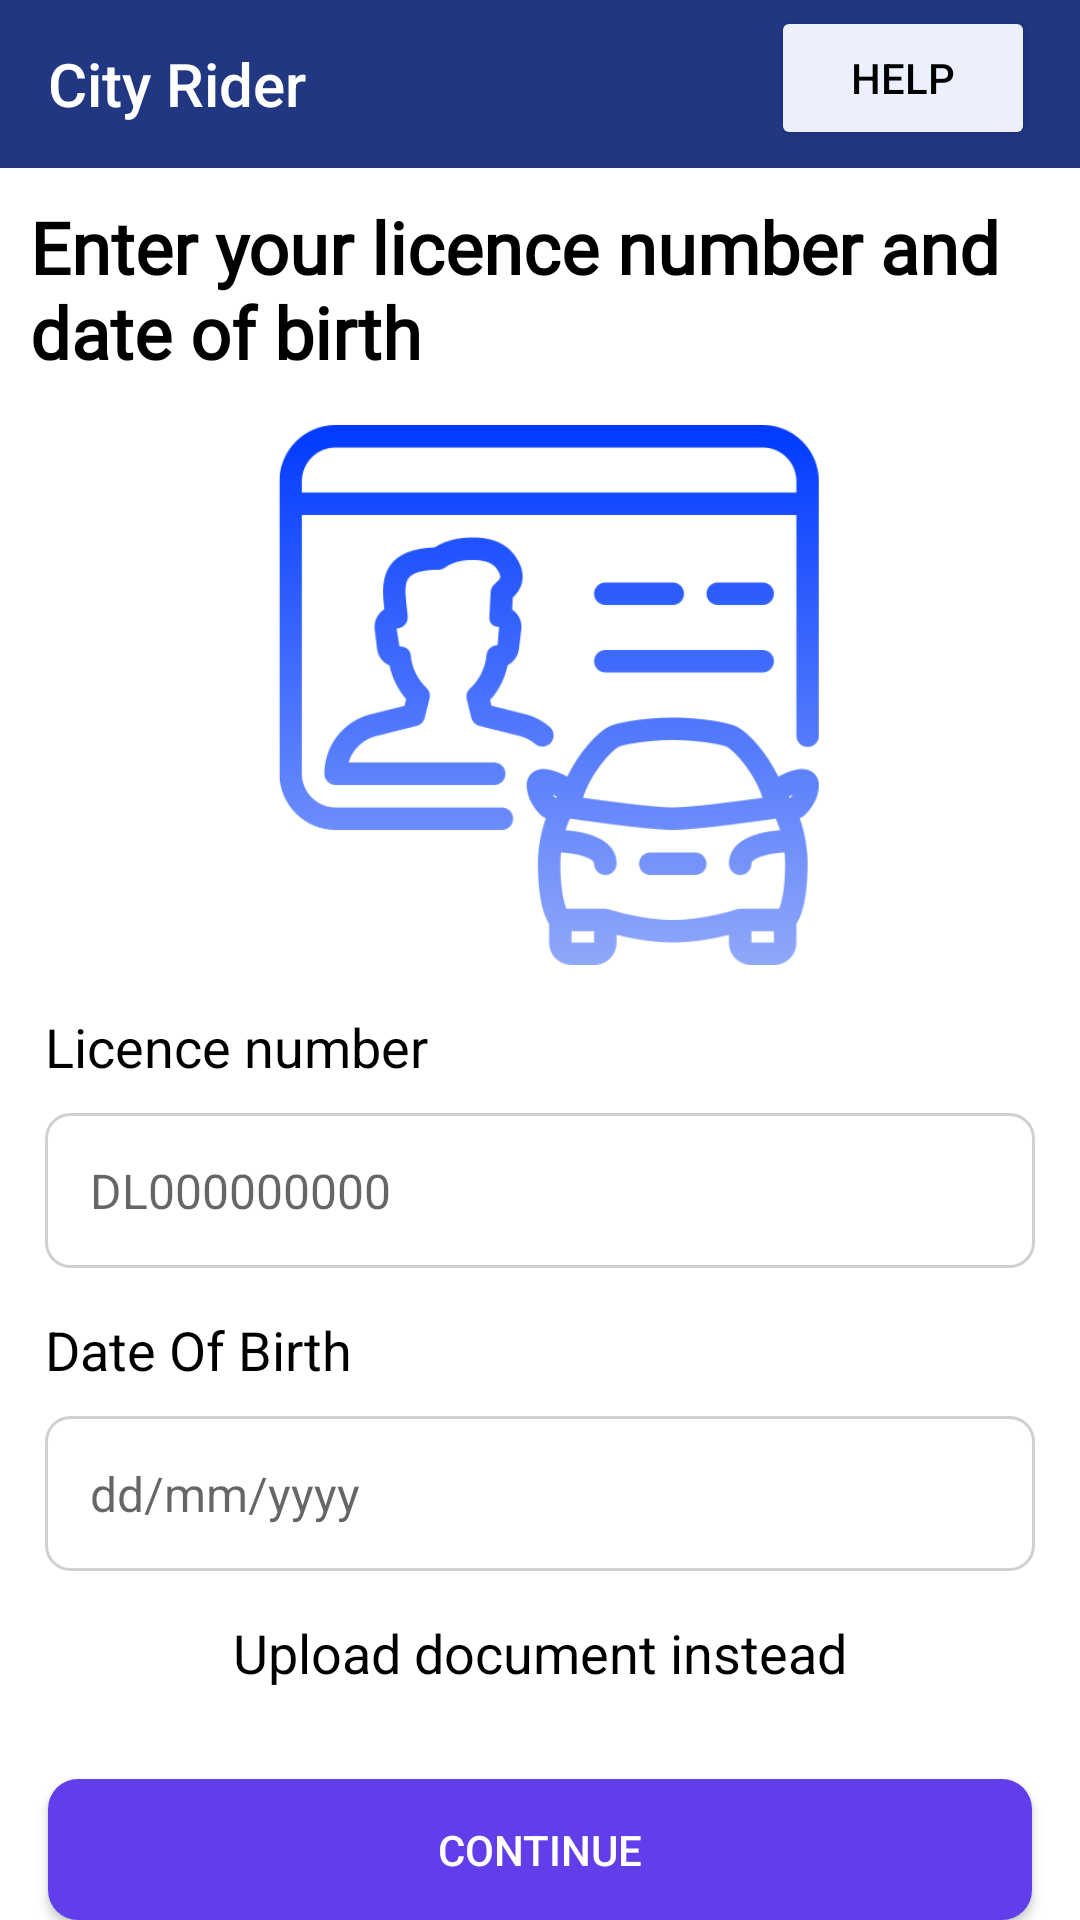

Produce the Android XML layout that renders to this screen, including the resource entries it uses.
<!-- AndroidManifest.xml: application theme Theme.CityDriver -->
<!-- res/layout/fragment_licence.xml -->
<?xml version="1.0" encoding="utf-8"?>
<androidx.constraintlayout.widget.ConstraintLayout xmlns:android="http://schemas.android.com/apk/res/android"
    xmlns:tools="http://schemas.android.com/tools"
    android:layout_width="match_parent"
    android:layout_height="match_parent"
    xmlns:app="http://schemas.android.com/apk/res-auto"
    tools:context=".LicenceFragment">

    <LinearLayout
        android:layout_width="match_parent"
        android:layout_height="match_parent"
        android:orientation="vertical"
        app:layout_constraintBottom_toBottomOf="parent"
        app:layout_constraintEnd_toEndOf="parent"
        app:layout_constraintStart_toStartOf="parent"
        app:layout_constraintTop_toTopOf="parent">


    <Toolbar
        android:layout_width="match_parent"
        android:layout_height="wrap_content"
        android:background="@color/DarkBlue"
        android:title="City Rider"
        android:navigationIcon="@drawable/baseline_arrow_back_24"
        android:titleTextColor="@color/white"/>

    <TextView
        android:layout_width="wrap_content"
        android:layout_height="wrap_content"
        android:text="Enter your licence number and date of birth"
        android:textSize="24.00sp"
        android:fontFamily="@font/poppins"
        android:textStyle="bold"
        android:layout_marginStart="10.00dp"
        android:layout_marginTop="10.00dp"/>
        
        <ImageView
            android:layout_width="match_parent"
            android:layout_height="180.00dp"
            android:src="@drawable/driving_licence"
            android:layout_marginTop="15.00dp"
            android:layout_marginBottom="15.00dp"/>
        
        <TextView
            android:layout_width="wrap_content"
            android:layout_height="wrap_content"
            android:text="Licence number"
            android:textSize="18.00sp"
            android:layout_marginStart="15.00dp"/>
        
        <EditText
            android:layout_width="match_parent"
            android:layout_height="wrap_content"
            android:background="@drawable/bg_otp"
            android:hint="DL000000000"
            android:textAllCaps="true"
            android:textSize="16.00dp"
            android:singleLine="true"
            android:imeOptions="actionDone"
            android:padding="15.00dp"
            android:layout_marginTop="10.00dp"
            android:layout_marginHorizontal="15.00dp"/>

        <TextView
            android:layout_width="wrap_content"
            android:layout_height="wrap_content"
            android:layout_marginTop="15.00dp"
            android:text="Date Of Birth"
            android:textSize="18.00sp"
            android:layout_marginStart="15.00dp"/>

        <EditText
            android:layout_width="match_parent"
            android:layout_height="wrap_content"
            android:background="@drawable/bg_otp"
            android:hint="dd/mm/yyyy"
            android:textSize="16.00dp"
            android:singleLine="true"
            android:imeOptions="actionDone"
            android:padding="15.00dp"
            android:layout_marginTop="10.00dp"
            android:layout_marginHorizontal="15.00dp"/>
        
        <TextView
            android:layout_width="wrap_content"
            android:layout_height="wrap_content"
            android:layout_gravity="center"
            android:text="Upload document instead"
            android:layout_marginTop="15.00dp"
            android:textSize="18.00sp"/>

        <androidx.appcompat.widget.AppCompatButton
            android:id="@+id/nextBtn"
            android:layout_width="match_parent"
            android:layout_height="wrap_content"
            android:text="Continue"
            android:layout_marginHorizontal="16.00dp"
            android:layout_marginTop="30.00dp"
            android:background="@drawable/bg_btn"
            android:textColor="@color/white"/>



    </LinearLayout>



    <Button
        android:layout_width="wrap_content"
        android:layout_height="wrap_content"
        android:text="Help"
        android:backgroundTint="@color/lightBlue"
        android:textColor="@color/black"
        android:layout_marginEnd="15.dp"
        android:layout_marginTop="2.00dp"
        app:layout_constraintEnd_toEndOf="parent"
        app:layout_constraintTop_toTopOf="parent"/>


</androidx.constraintlayout.widget.ConstraintLayout>
<!-- resources referenced by this layout -->
<resources>
  <color name="DarkBlue">#213782</color>
  <color name="black">#FF000000</color>
  <color name="lightBlue">#ecf0fd</color>
  <color name="white">#FFFFFFFF</color>
  <!-- drawable bg_btn (drawable) -->
  <?xml version="1.0" encoding="utf-8"?>
  <shape xmlns:android="http://schemas.android.com/apk/res/android">
  
      <corners
          android:radius="10.00dp" />
      <solid
          android:color="#613eea" />
  
  </shape>
  <!-- drawable bg_otp (drawable) -->
  <?xml version="1.0" encoding="utf-8"?>
  <shape xmlns:android="http://schemas.android.com/apk/res/android">
  
  
      <corners
          android:radius="8dp" />
      <stroke
          android:width="1dp"
          android:color="#D0D0D0" />
      <solid android:color="#FFFFFF" />
  </shape>
  <!-- drawable driving_licence: png bitmap (drawable, 27847 bytes) -->
  <style name="Theme.CityDriver" parent="Base.Theme.CityDriver" />
  <style name="Base.Theme.CityDriver" parent="Theme.MaterialComponents.DayNight.NoActionBar">
          
          <item name="colorPrimary">@color/purple</item>
          <item name="android:textColor">@color/black</item>
          <item name="background">@color/white</item>
      </style>
  <color name="purple">#213782</color>
</resources>
